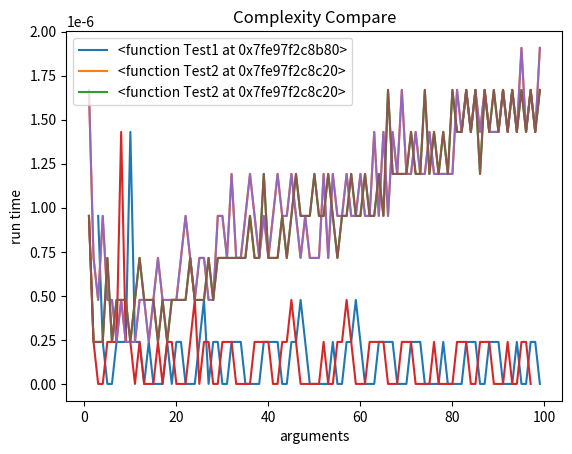

Source code (Python):
# [redacted]
"""

A Program that help us do Complexity analysis
To Use it. Just import Complexity;-)

"""
from time import time
from functools import wraps

t = []


class Complexity:
    def __init__(self, fun):
        self.listx = []
        self.fun = fun
        self.el = [None]*3

    def set_first_element(self, ele):
        self.el[0] = ele

    def set_second_element(self, ele):
        self.el[1] = ele

    def set_third_element(self, ele):
        self.el[2] = ele

    def set_test_range(self, elenumber, to, step):
        if self.el[elenumber] is None:
            raise ValueError("please set the first number of given range")
        if elenumber >= 3 or self.el[elenumber] >= to:
            raise ValueError
        else:
            self.re = [elenumber, to, step]

    def ctime(func):
        @wraps(func)
        def wrapper(a1, a2, a3, a4):
            start_time = time()
            func(a1, a2, a3, a4)
            end_time = time()
            global t
            t.append(end_time - start_time)
        return wrapper

    @ctime
    def caculate_time(self, p1=None, p2=None, p3=None):
        if p3 is None and p2 is None:
            self.fun(p1)
        elif p3 is not None and p2 is not None and p1 is not None:
            self.fun(p1, p2, p3)
        else:
            self.fun(p1, p2)

    def statistics(self):
        for e in range(self.el[self.re[0]], self.re[1], self.re[2]):
            self.listx.append(e)
            if self.re[0] == 0:
                self.caculate_time(e, self.el[1], self.el[2])
            elif self.re[0] == 1:
                self.caculate_time(self.el[0], e, self.el[2])
            elif self.re[0] == 2:
                self.caculate_time(self.el[0], self.el[1], e)
            else:
                raise ValueError("please use func 'set_test_range'")

    def draw(self):
        global t
        if not t and not self.listx:
            raise ValueError("before draw func please call 'statistics'")

        else:
            from matplotlib import pyplot as plt
            self.listy = t
            t = []
            plt.plot(self.listx, self.listy)
            plt.xlabel("arguments")
            plt.ylabel("run time")
            plt.title("Complexity Analysis")
            plt.show()


def Compare(*args):
    from matplotlib import pyplot as plt
    lstx = []
    Tlist = []
    if len(args) == 0:
        raise ValueError("please enter the Complexity obj as arguments")
    for a in args:
        if not a.listy:
            """not do draw"""
            a.draw()
        Tlist.append(a.fun)
        for i in range(1, len(a.listy)+1):
            lstx.append(i)

        plt.plot(lstx, a.listy)
        """clear for the next"""
        lstx = []

    plt.title("Complexity Compare")
    plt.xlabel("arguments")
    plt.ylabel("run time")
    plt.legend(Tlist)
    plt.show()


if __name__ == "__main__":
    def Test1(a1, a2):
        return a1, a2

    def Test2(a1):
        for i in range(a1):
            a1 += i

    def Test3(a1):
        for i in range(a1):
            a1 *= i

    Complexity1 = Complexity(Test1)
    Complexity1.set_first_element(1)
    Complexity1.set_second_element(3)
    Complexity1.set_test_range(1, 100, 1)
    Complexity1.statistics()
    Complexity1.draw()
    Complexity2 = Complexity(Test2)
    Complexity2.set_first_element(1)
    Complexity2.set_test_range(0, 100, 1)
    Complexity2.statistics()
    Complexity2.draw()
    Complexity3 = Complexity(Test2)
    Complexity3.set_first_element(1)
    Complexity3.set_test_range(0, 100, 1)
    Complexity3.statistics()
    Complexity3.draw()

    Compare(Complexity1, Complexity2, Complexity3)
